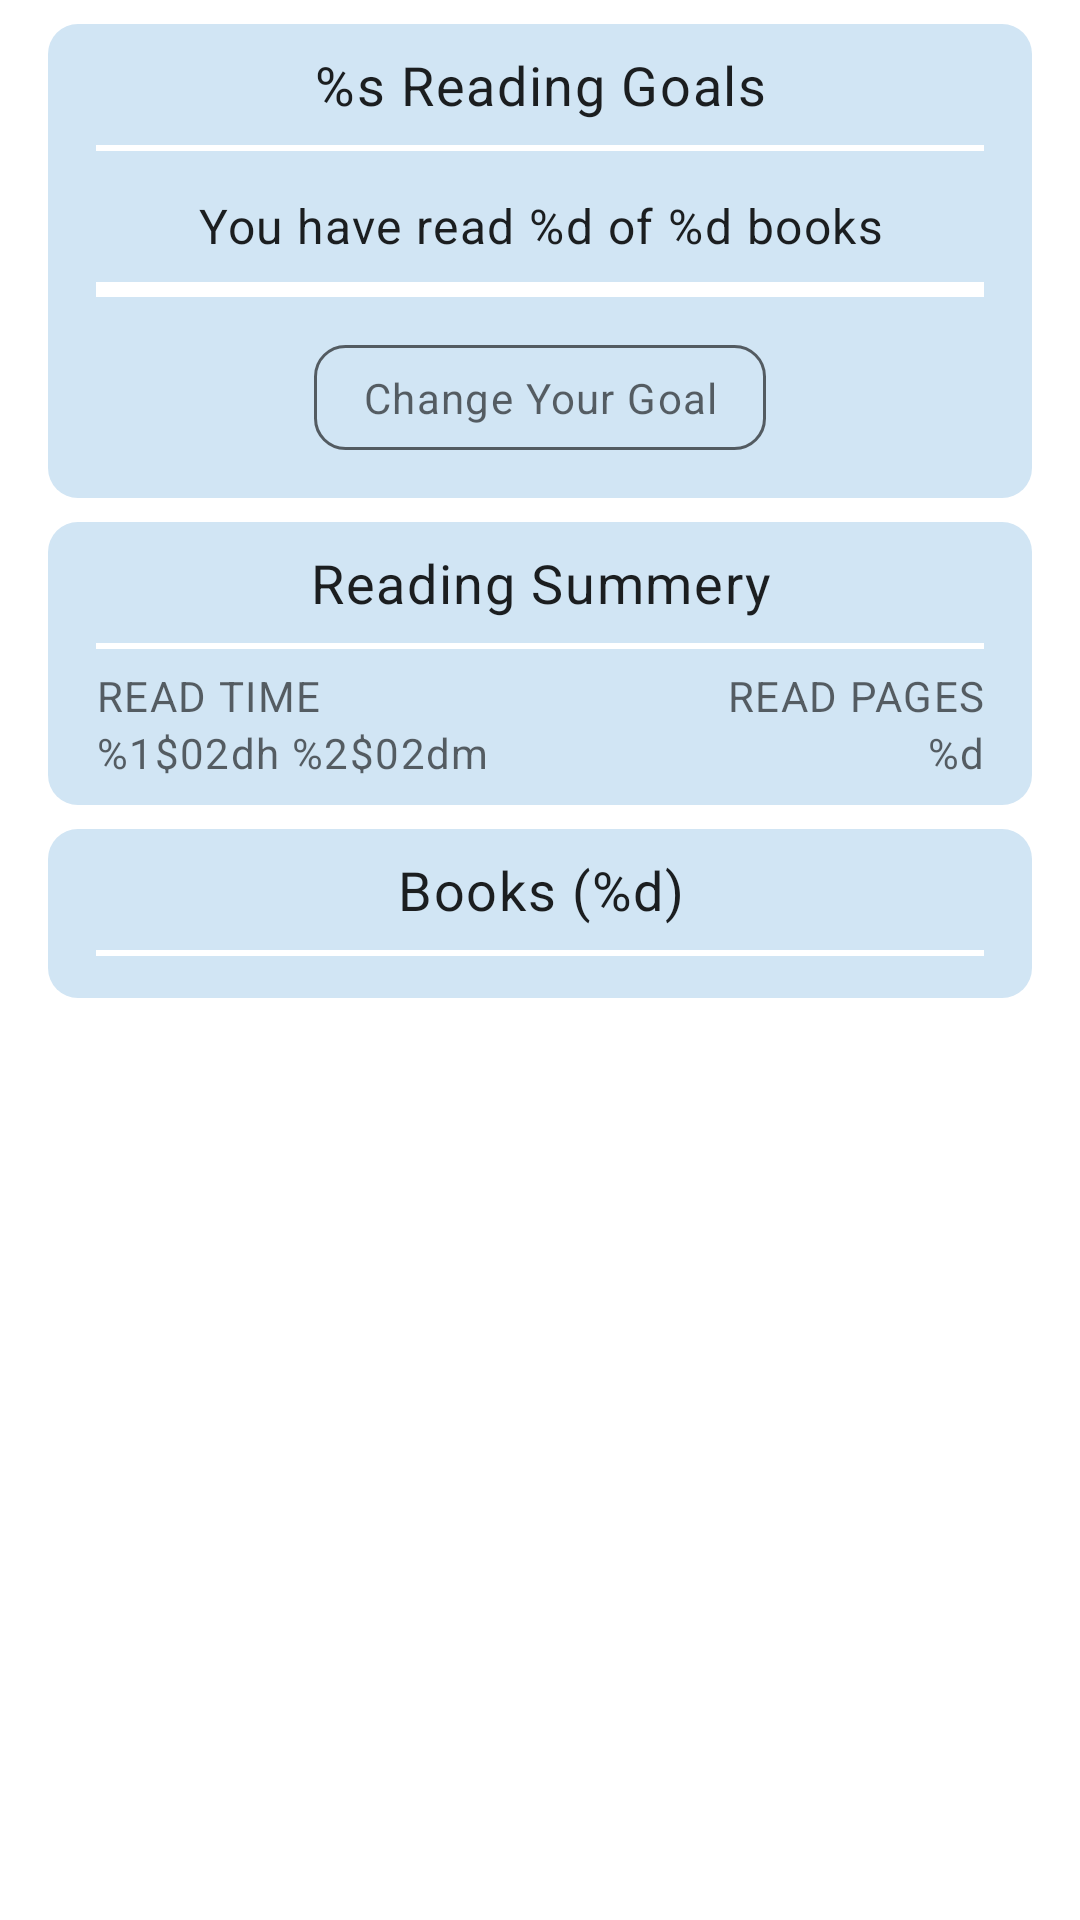

Reconstruct the res/layout file that produces this screen, plus the resources it refers to.
<!-- AndroidManifest.xml: application theme Theme.EasyReads -->
<!-- res/layout/fragment_reading_goal.xml -->
<?xml version="1.0" encoding="utf-8"?>
<ScrollView xmlns:android="http://schemas.android.com/apk/res/android"
    xmlns:app="http://schemas.android.com/apk/res-auto"
    xmlns:tools="http://schemas.android.com/tools"
    android:layout_width="match_parent"
    android:layout_height="match_parent">

    <androidx.constraintlayout.widget.ConstraintLayout
        android:layout_width="match_parent"
        android:layout_height="wrap_content"
        android:paddingHorizontal="16dp"
        android:background="?android:colorBackground">

        <androidx.constraintlayout.widget.ConstraintLayout
            android:id="@+id/container_reading_goal"
            android:layout_width="match_parent"
            android:layout_height="wrap_content"
            android:layout_marginTop="8dp"
            android:paddingHorizontal="16dp"
            app:layout_constraintEnd_toEndOf="parent"
            app:layout_constraintStart_toStartOf="parent"
            app:layout_constraintTop_toTopOf="parent"
            android:background="@drawable/background_list_item">

            <androidx.appcompat.widget.AppCompatTextView
                android:id="@+id/label_goals_title"
                android:layout_width="match_parent"
                android:layout_height="wrap_content"
                android:paddingVertical="8dp"
                app:layout_constraintEnd_toEndOf="parent"
                app:layout_constraintStart_toStartOf="parent"
                app:layout_constraintTop_toTopOf="parent"
                android:gravity="center"
                android:textAppearance="@style/TextAppearance.MaterialComponents.Body1"
                android:textSize="18sp"
                android:text="@string/reading_goal__label__goal_title_text"/>

            <View
                android:layout_width="0dp"
                android:layout_height="2dp"
                android:background="?android:attr/colorBackground"
                app:layout_constraintStart_toStartOf="parent"
                app:layout_constraintEnd_toEndOf="parent"
                app:layout_constraintTop_toBottomOf="@id/label_goals_title" />

            <androidx.appcompat.widget.AppCompatTextView
                android:id="@+id/label_goals_reading_progress"
                android:layout_width="wrap_content"
                android:layout_height="wrap_content"
                android:layout_marginTop="16dp"
                app:layout_constraintEnd_toEndOf="parent"
                app:layout_constraintStart_toStartOf="parent"
                app:layout_constraintTop_toBottomOf="@+id/label_goals_title"
                android:gravity="center"
                android:textAppearance="@style/TextAppearance.MaterialComponents.Body1"
                android:textSize="16sp"
                android:text="@string/reading_goal__label__goal_reading_progress_text" />

            <com.google.android.material.progressindicator.LinearProgressIndicator
                android:id="@+id/progress"
                android:layout_width="0dp"
                android:layout_height="wrap_content"
                android:layout_marginTop="8dp"
                app:layout_constraintStart_toStartOf="parent"
                app:layout_constraintEnd_toEndOf="parent"
                app:layout_constraintTop_toBottomOf="@+id/label_goals_reading_progress"
                app:indicatorColor="@color/material_dynamic_primary60"
                app:trackColor="?android:attr/colorBackground"
                app:trackThickness="5dp"
                tools:progress="50" />

            <androidx.appcompat.widget.AppCompatTextView
                android:id="@+id/label_change_your_goal"
                android:layout_width="wrap_content"
                android:layout_height="wrap_content"
                android:layout_marginTop="16dp"
                android:layout_marginBottom="16dp"
                android:paddingVertical="8dp"
                android:paddingHorizontal="16dp"
                app:layout_constraintStart_toStartOf="parent"
                app:layout_constraintEnd_toEndOf="parent"
                app:layout_constraintTop_toBottomOf="@+id/progress"
                app:layout_constraintBottom_toBottomOf="parent"
                android:background="@drawable/background_button"
                android:gravity="center"
                android:textAppearance="@style/TextAppearance.MaterialComponents.Caption"
                android:textSize="14sp"
                android:text="@string/reading_goal__label__goal_change_text"/>

        </androidx.constraintlayout.widget.ConstraintLayout>

        <androidx.constraintlayout.widget.ConstraintLayout
            android:id="@+id/container_reading_summery"
            android:layout_width="match_parent"
            android:layout_height="wrap_content"
            android:layout_marginTop="8dp"
            android:paddingHorizontal="16dp"
            app:layout_constraintEnd_toEndOf="parent"
            app:layout_constraintStart_toStartOf="parent"
            app:layout_constraintTop_toBottomOf="@id/container_reading_goal"
            android:background="@drawable/background_list_item">

            <androidx.appcompat.widget.AppCompatTextView
                android:id="@+id/label_summery_title"
                android:layout_width="match_parent"
                android:layout_height="wrap_content"
                android:paddingVertical="8dp"
                app:layout_constraintEnd_toEndOf="parent"
                app:layout_constraintStart_toStartOf="parent"
                app:layout_constraintTop_toTopOf="parent"
                android:gravity="center"
                android:textAppearance="@style/TextAppearance.MaterialComponents.Body1"
                android:textSize="18sp"
                android:text="@string/reading_goal__label__summery_title_text"/>

            <View
                android:layout_width="0dp"
                android:layout_height="2dp"
                android:background="?android:attr/colorBackground"
                app:layout_constraintStart_toStartOf="parent"
                app:layout_constraintEnd_toEndOf="parent"
                app:layout_constraintTop_toBottomOf="@id/label_summery_title" />

            <androidx.appcompat.widget.AppCompatTextView
                android:id="@+id/label_summery_read_time"
                android:layout_width="wrap_content"
                android:layout_height="wrap_content"
                android:paddingVertical="8dp"
                app:layout_constraintStart_toStartOf="parent"
                app:layout_constraintTop_toBottomOf="@+id/label_summery_title"
                app:layout_constraintBottom_toBottomOf="parent"
                android:textAppearance="@style/TextAppearance.MaterialComponents.Caption"
                android:lineSpacingMultiplier="1.15"
                android:textSize="14sp"
                android:gravity="start"
                android:text="@string/reading_goal__label__summery_read_time_text"/>

            <TextView
                android:id="@+id/label_summery_read_average_pages_hour"
                android:layout_width="wrap_content"
                android:layout_height="wrap_content"
                android:paddingVertical="8dp"
                app:layout_constraintBottom_toBottomOf="parent"
                app:layout_constraintStart_toEndOf="@id/label_summery_read_time"
                app:layout_constraintEnd_toStartOf="@id/label_summery_read_pages"
                app:layout_constraintTop_toBottomOf="@+id/label_summery_title"
                android:textAppearance="@style/TextAppearance.MaterialComponents.Caption"
                android:lineSpacingMultiplier="1.15"
                android:textSize="14sp"
                android:gravity="center"
                tools:text="@string/reading_goal__label__summery_read_average_pages_hour_text" />

            <androidx.appcompat.widget.AppCompatTextView
                android:id="@+id/label_summery_read_pages"
                android:layout_width="wrap_content"
                android:layout_height="wrap_content"
                android:paddingVertical="8dp"
                app:layout_constraintEnd_toEndOf="parent"
                app:layout_constraintTop_toBottomOf="@+id/label_summery_title"
                app:layout_constraintBottom_toBottomOf="parent"
                android:textAppearance="@style/TextAppearance.MaterialComponents.Caption"
                android:lineSpacingMultiplier="1.15"
                android:textSize="14sp"
                android:gravity="end"
                android:text="@string/reading_goal__label__summery_read_pages_text"/>

        </androidx.constraintlayout.widget.ConstraintLayout>

        <androidx.constraintlayout.widget.ConstraintLayout
            android:id="@+id/container_reading_summery_books"
            android:layout_width="match_parent"
            android:layout_height="wrap_content"
            android:layout_marginTop="8dp"
            android:paddingHorizontal="16dp"
            app:layout_constraintEnd_toEndOf="parent"
            app:layout_constraintStart_toStartOf="parent"
            app:layout_constraintTop_toBottomOf="@id/container_reading_summery"
            android:background="@drawable/background_list_item">

            <androidx.appcompat.widget.AppCompatTextView
                android:id="@+id/label_summery_books_title"
                android:layout_width="match_parent"
                android:layout_height="wrap_content"
                android:paddingVertical="8dp"
                app:layout_constraintEnd_toEndOf="parent"
                app:layout_constraintStart_toStartOf="parent"
                app:layout_constraintTop_toTopOf="parent"
                android:gravity="center"
                android:textAppearance="@style/TextAppearance.MaterialComponents.Body1"
                android:textSize="18sp"
                android:text="@string/reading_goal__label__summery_books_title_text"/>

            <View
                android:layout_width="0dp"
                android:layout_height="2dp"
                android:background="?android:attr/colorBackground"
                app:layout_constraintStart_toStartOf="parent"
                app:layout_constraintEnd_toEndOf="parent"
                app:layout_constraintTop_toBottomOf="@id/label_summery_books_title" />

            <androidx.recyclerview.widget.RecyclerView
                android:id="@+id/list_summery_books"
                android:layout_width="0dp"
                android:layout_height="wrap_content"
                android:paddingTop="8dp"
                android:paddingBottom="8dp"
                app:layout_constraintEnd_toEndOf="parent"
                app:layout_constraintStart_toStartOf="parent"
                app:layout_constraintTop_toBottomOf="@id/label_summery_books_title"
                tools:listitem="@layout/list_item_reading_goal_book_grid"
                tools:itemCount="1" />

        </androidx.constraintlayout.widget.ConstraintLayout>
    </androidx.constraintlayout.widget.ConstraintLayout>
</ScrollView>
<!-- res/layout/list_item_reading_goal_book_grid.xml (included above) -->
<?xml version="1.0" encoding="utf-8"?>
<androidx.constraintlayout.widget.ConstraintLayout xmlns:android="http://schemas.android.com/apk/res/android"
    xmlns:app="http://schemas.android.com/apk/res-auto"
    xmlns:tools="http://schemas.android.com/tools"
    android:layout_width="match_parent"
    android:layout_height="wrap_content">

    <com.google.android.material.imageview.ShapeableImageView
        android:id="@+id/cover_image"
        android:layout_width="88dp"
        android:layout_height="130dp"
        app:layout_constraintStart_toStartOf="parent"
        app:layout_constraintEnd_toEndOf="parent"
        app:layout_constraintTop_toTopOf="parent"
        app:layout_constraintBottom_toBottomOf="parent"
        android:background="@drawable/background_list_item_book_cover_image"
        android:scaleType="fitCenter"
        app:srcCompat="@android:drawable/ic_menu_gallery" />

</androidx.constraintlayout.widget.ConstraintLayout>
<!-- resources referenced by this layout -->
<resources>
  <!-- drawable background_button (drawable) -->
  <?xml version="1.0" encoding="utf-8"?>
  <shape xmlns:android="http://schemas.android.com/apk/res/android"
      android:shape="rectangle">
  
      <corners android:radius="10dp" />
  
      
      <solid android:color="@color/material_dynamic_secondary90" />
  
  
  
      <stroke android:width="1dp" android:color="?android:attr/textColorSecondary" />
  
      
      
      
  
  </shape>
  <!-- drawable background_list_item (drawable) -->
  <?xml version="1.0" encoding="utf-8"?>
  <shape xmlns:android="http://schemas.android.com/apk/res/android"
      android:shape="rectangle">
  
      <corners
          android:radius="10dp" />
  
  
  
      <solid android:color="@color/material_dynamic_secondary90" />
  
  
  
  
  
  
  
  
  </shape>
  <!-- drawable background_list_item_book_cover_image (drawable) -->
  <?xml version="1.0" encoding="utf-8"?>
  <shape xmlns:android="http://schemas.android.com/apk/res/android"
      android:shape="rectangle">
  
      <corners android:radius="10dp" />
  
  
      <solid android:color="@color/material_dynamic_secondary90" />
  
      <stroke android:width="1dp" android:color="@color/material_dynamic_secondary99" />
  
      
      
      
  
  </shape>
  <string name="reading_goal__label__goal_change_text">Change Your Goal</string>
  <string name="reading_goal__label__goal_reading_progress_text">You have read %d of %d books</string>
  <string name="reading_goal__label__goal_title_text">%s Reading Goals</string>
  <string name="reading_goal__label__summery_books_title_text">Books (%d)</string>
  <string name="reading_goal__label__summery_read_average_pages_hour_text">Av. PAGES/HOUR\n%d</string>
  <string name="reading_goal__label__summery_read_pages_text">READ PAGES\n%d</string>
  <string name="reading_goal__label__summery_read_time_text">READ TIME\n%1$02dh %2$02dm</string>
  <string name="reading_goal__label__summery_title_text">Reading Summery</string>
  <style name="Theme.EasyReads" parent="Theme.MaterialComponents.DayNight.DarkActionBar">
          
  
  
          <item name="colorPrimary">@color/navy_700</item>
          <item name="colorPrimaryVariant">@color/navy_500</item>
          <item name="colorOnPrimary">@color/white</item>
          
          <item name="colorSecondary">@color/green_500</item>
          <item name="colorSecondaryVariant">@color/green_300</item>
          <item name="colorOnSecondary">@color/black</item>
          
          <item name="android:statusBarColor">?attr/colorPrimary</item>
          <item name="android:navigationBarColor">?attr/colorPrimaryVariant</item>
          
  
          <item name="indicatorColor">@color/green_500</item>
      </style>
  <color name="navy_700">#37596D</color>
  <color name="navy_500">#64869B</color>
  <color name="white">#FFFFFFFF</color>
  <color name="green_500">#00A956</color>
  <color name="green_300">#3DDC84</color>
  <color name="black">#FF000000</color>
</resources>
